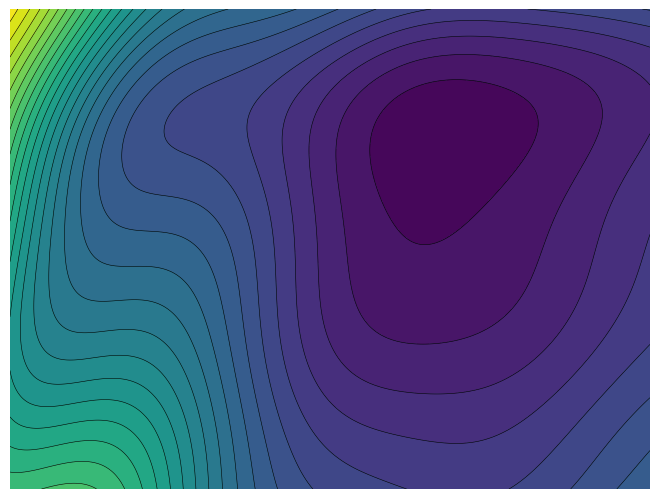

This figure's Python source:
import numpy as np
import matplotlib.pyplot as plt

rand = (np.random.random(2)-0.5)*30
rand1 = (np.random.random(2)-0.5)*30
rand2 = (np.random.random(2)-0.5)*30


def generate(x,y):
    result = np.sin(-0.3*x+0.1*y)*(x-rand[0])**2 + np.sin(0.03*x-0.2*y)*(y-rand[1])**2 + np.sin(0.1*x+0.015*y)*(x-rand1[0])**2 + (y-rand1[1])**2 + 4*(x-rand2[0])**2 + (y-rand2[1])**2
    return result



x = np.arange(-20,20,0.1)
X,Y = np.meshgrid(x,x)

Z = generate(X,Y)


plt.contourf(X,Y,Z, levels=25)
plt.contour(X,Y,Z, levels=25, colors='k', linewidths=0.4)
plt.axis('off')
plt.gca().set_axis_off()
plt.subplots_adjust(top = 1, bottom = 0, right = 1, left = 0,
            hspace = 0, wspace = 0)
plt.margins(0,0)

plt.savefig('land.png')
#plt.show()
